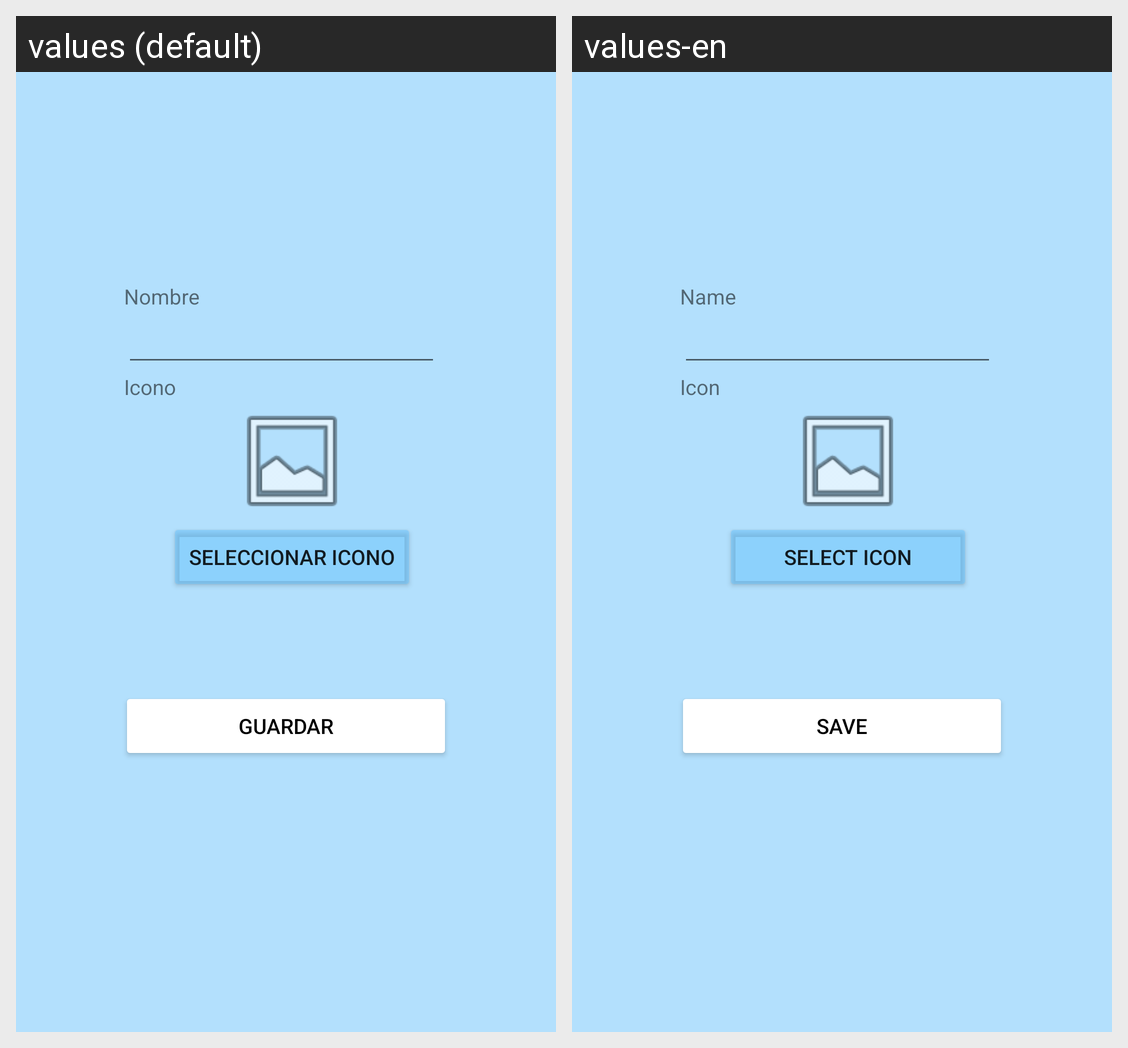

The Android screen above is rendered under two locales of the same app. Produce the string resources it draws, with the default and per-locale values.
Android screen res/layout/activity_nueva_lista.xml rendered under 2 locales, left to right: values (default), values-en. Device: Nexus 5 (rendered at 1080×1920; each locale shown at half size, 540×960, under a caption strip naming it); theme Theme.NoteApp.
Strings drawn on this screen, with the default value and each locale's value (text and hints the layout hard-codes, and strings that could not be matched under every locale, appear in the picture but are not listed):

nombre_tv
  values: Nombre
  values-en: Name

icono_tv
  values: Icono
  values-en: Icon

seleccionar_icono_btn
  values: Seleccionar icono
  values-en: Select Icon

guardar_btn
  values: Guardar
  values-en: Save
